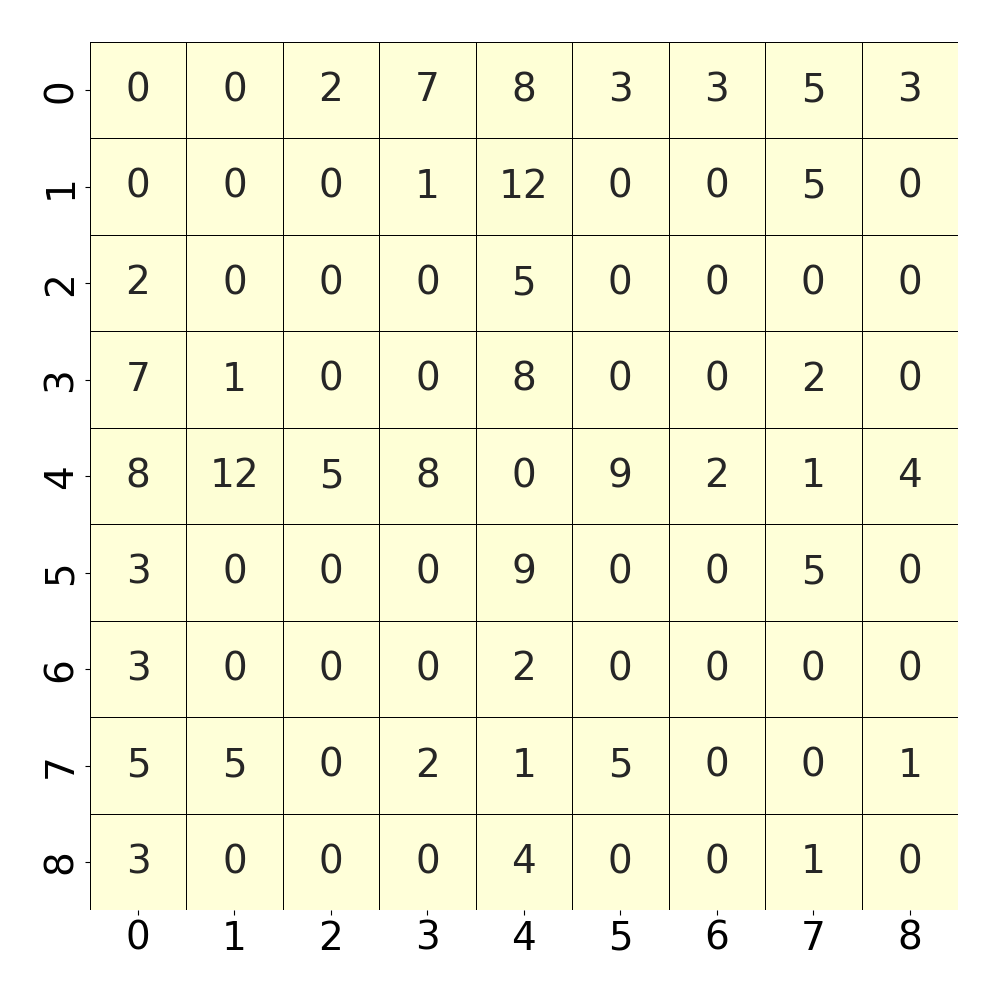

Source data for this figure (header and first rows):
, 0, 1, 2, 3, 4, 5, 6, 7, 8
0, 0.0, 0.009836, 0.02152, 0.07828, 0.08484, 0.03115, 0.03258, 0.05881, 0.03914
1, 0.009836, 0.0, 0.001434, 0.01393, 0.1275, 0.006762, 0.002049, 0.05758, 0.002869
2, 0.02152, 0.001434, 0.0, 0.0, 0.05738, 0.003074, 0.0, 0.009016, 0.0004098
3, 0.07828, 0.01393, 0.0, 0.0, 0.08381, 0.008197, 0.0, 0.02193, 0.0
4, 0.08484, 0.1275, 0.05738, 0.08381, 0.0, 0.09447, 0.0252, 0.01168, 0.04816
5, 0.03115, 0.006762, 0.003074, 0.008197, 0.09447, 0.0, 0.001844, 0.0502, 0.005738
6, 0.03258, 0.002049, 0.0, 0.0, 0.0252, 0.001844, 0.0, 0.009836, 0.0
7, 0.05881, 0.05758, 0.009016, 0.02193, 0.01168, 0.0502, 0.009836, 0.0, 0.01352
8, 0.03914, 0.002869, 0.0004098, 0.0, 0.04816, 0.005738, 0.0, 0.01352, 0.0
